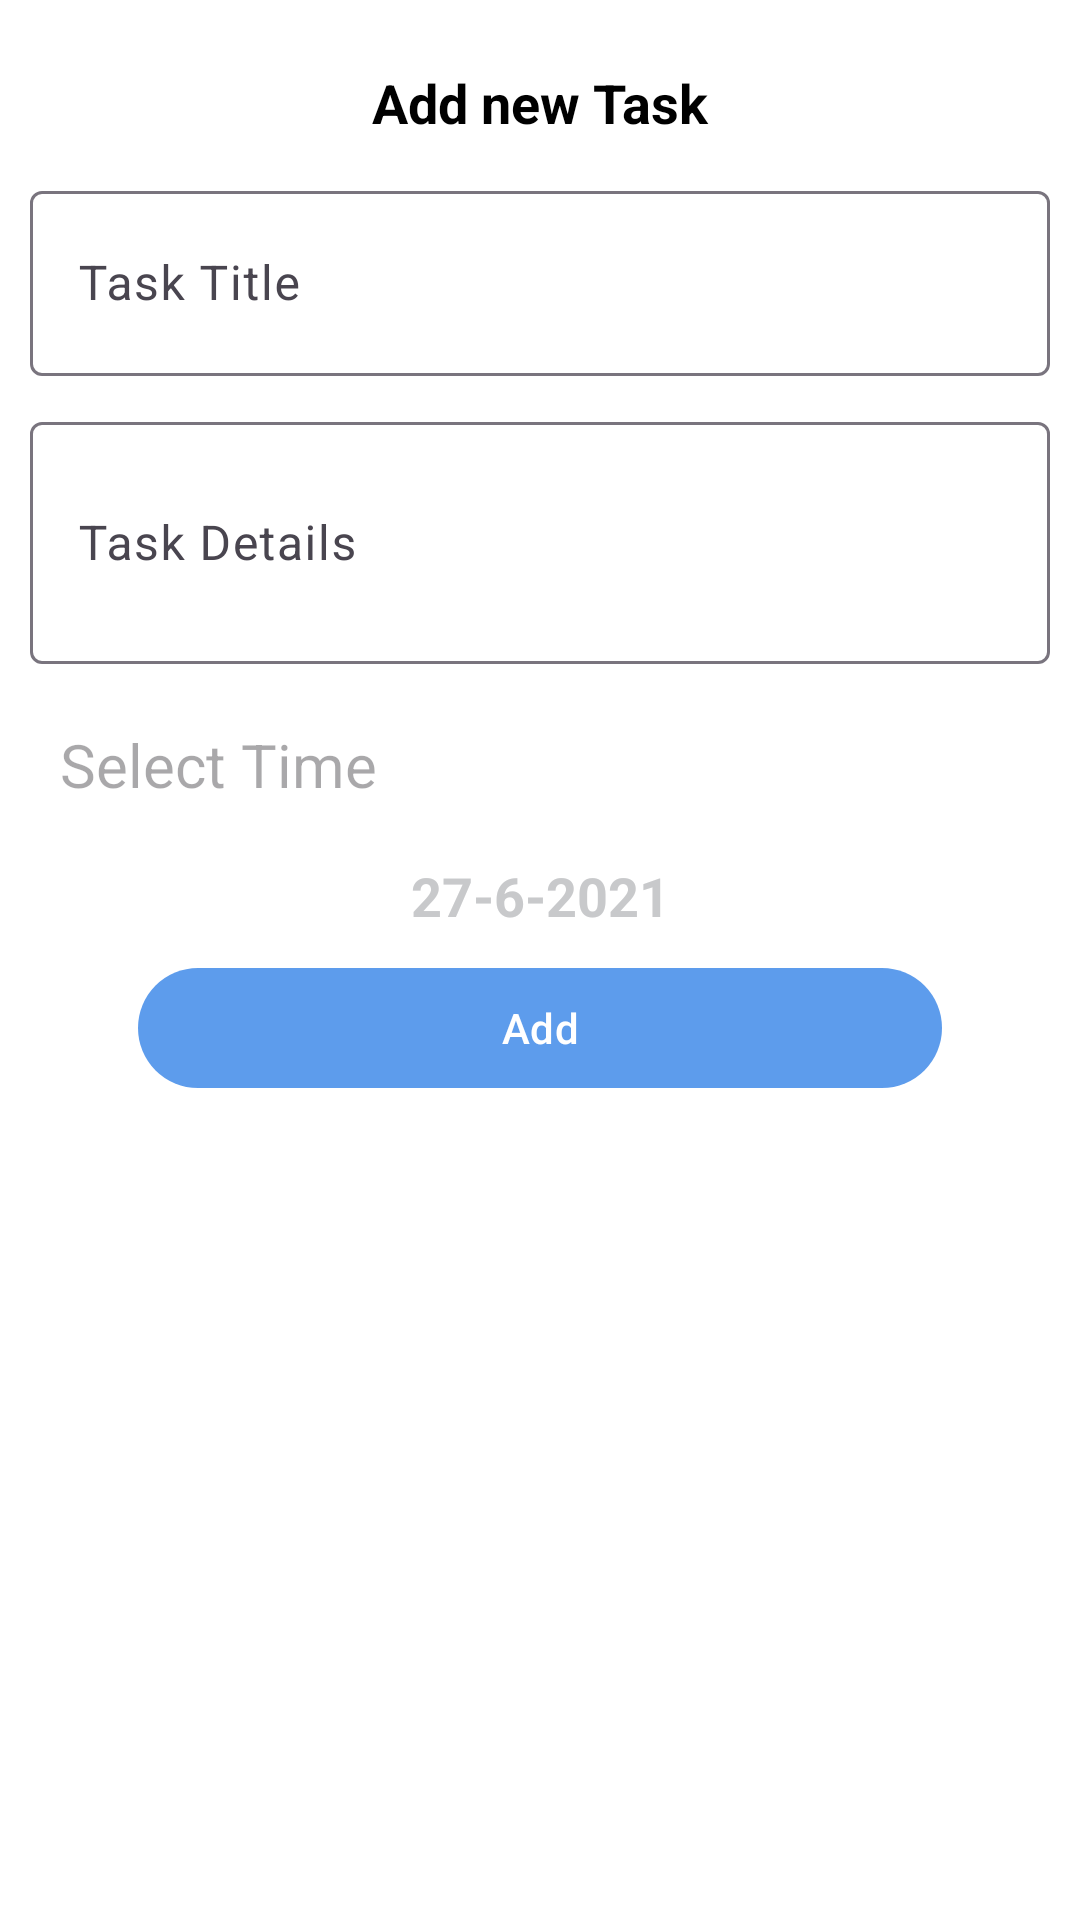

The Android layout XML behind this screen, and the referenced resources:
<!-- AndroidManifest.xml: application theme Theme.ToDoApp -->
<!-- res/layout/fragment_add_task.xml -->
<?xml version="1.0" encoding="utf-8"?>
<androidx.constraintlayout.widget.ConstraintLayout xmlns:android="http://schemas.android.com/apk/res/android"
    xmlns:app="http://schemas.android.com/apk/res-auto"
    xmlns:tools="http://schemas.android.com/tools"
    android:layout_width="match_parent"
    android:layout_height="match_parent"
    tools:context=".Fragments.AddTaskFragment">


    <TextView
        android:id="@+id/add_new_task_tv"
        android:layout_width="wrap_content"
        android:layout_height="wrap_content"
        android:layout_marginTop="22dp"
        android:text="@string/add_new_task_title"
        android:textColor="@color/black"
        android:textSize="18sp"
        android:textStyle="bold"
        app:layout_constraintEnd_toEndOf="parent"
        app:layout_constraintStart_toStartOf="parent"
        app:layout_constraintTop_toTopOf="parent" />

    <com.google.android.material.textfield.TextInputLayout
        android:id="@+id/Title_til"
        android:layout_width="match_parent"
        android:layout_height="wrap_content"
        android:layout_marginStart="10dp"
        android:layout_marginTop="12dp"
        android:layout_marginEnd="10dp"
        app:layout_constraintEnd_toEndOf="parent"
        app:layout_constraintStart_toStartOf="parent"
        app:layout_constraintTop_toBottomOf="@id/add_new_task_tv"
        app:layout_goneMarginTop="10dp">

        <EditText
            android:id="@+id/title"
            android:layout_width="match_parent"
            android:layout_height="wrap_content"
            android:hint="@string/task_title"
            android:padding="20dp" />
    </com.google.android.material.textfield.TextInputLayout>

    <com.google.android.material.textfield.TextInputLayout
        android:id="@+id/description_til"
        android:layout_width="match_parent"
        android:layout_height="wrap_content"
        android:layout_marginStart="10sp"
        android:layout_marginTop="10dp"
        android:layout_marginEnd="10dp"
        app:layout_constraintEnd_toEndOf="parent"
        app:layout_constraintStart_toStartOf="parent"
        app:layout_constraintTop_toBottomOf="@id/Title_til">

        <EditText
            android:id="@+id/description"
            android:layout_width="match_parent"
            android:layout_height="wrap_content"
            android:hint="@string/task_details"
            android:lines="2"
            android:maxLines="5"
            android:padding="20dp" />

    </com.google.android.material.textfield.TextInputLayout>

    <com.google.android.material.textfield.TextInputLayout
        android:id="@+id/select_time_til"
        android:layout_width="match_parent"
        android:layout_height="wrap_content"
        android:layout_marginStart="10dp"
        android:layout_marginTop="10dp"
        app:layout_constraintStart_toStartOf="parent"
        app:layout_constraintTop_toBottomOf="@id/description_til">

        <TextView
            android:id="@+id/select_time_tv"
            android:layout_width="match_parent"
            android:layout_height="wrap_content"
            android:hint="@string/select_time"
            android:padding="10dp"
            android:textColor="@color/grey"
            android:textSize="20sp" />
    </com.google.android.material.textfield.TextInputLayout>

    <TextView
        android:id="@+id/date_tv"
        android:layout_width="match_parent"
        android:layout_height="wrap_content"
        android:layout_marginTop="8dp"
        android:gravity="center"
        android:text="27-6-2021"
        android:textColor="@color/grey"
        android:textSize="18sp"
        android:textStyle="bold"
        app:layout_constraintEnd_toEndOf="parent"
        app:layout_constraintStart_toStartOf="parent"
        app:layout_constraintTop_toBottomOf="@id/select_time_til" />


    <com.google.android.material.button.MaterialButton
        android:id="@+id/add_btn"
        android:layout_width="match_parent"
        android:layout_height="wrap_content"
        android:layout_marginStart="46dp"
        android:layout_marginTop="8dp"
        android:layout_marginEnd="46dp"
        android:text="@string/add"
        android:textColor="@color/white"
        app:backgroundTint="@color/light_blue"
        app:layout_constraintEnd_toEndOf="parent"
        app:layout_constraintStart_toStartOf="parent"
        app:layout_constraintTop_toBottomOf="@id/date_tv" />


</androidx.constraintlayout.widget.ConstraintLayout>
<!-- resources referenced by this layout -->
<resources>
  <color name="black">#FF000000</color>
  <color name="grey">#C8C9CB</color>
  <color name="light_blue">#5D9CEC</color>
  <color name="white">#FFFFFFFF</color>
  <string name="add">Add</string>
  <string name="add_new_task_title">Add new Task</string>
  <string name="select_time">Select Time</string>
  <string name="task_details">Task Details</string>
  <string name="task_title">Task Title</string>
  <style name="Theme.ToDoApp" parent="Base.Theme.ToDoApp" />
  <style name="Base.Theme.ToDoApp" parent="Theme.Material3.Light.NoActionBar">
          
          <item name="colorPrimary">@color/light_blue</item>
          <item name="android:windowBackground">@color/white</item>
          <item name="android:textColor">@color/black</item>
      </style>
</resources>
